pico-8 play session: mixed d-pad (fixed 12-tick cycle)

[t = 1 s] mixed d-pad (1.2s cycle ×~1): → ← ↑ ↓ + 🅾/❎ taps, ~1s
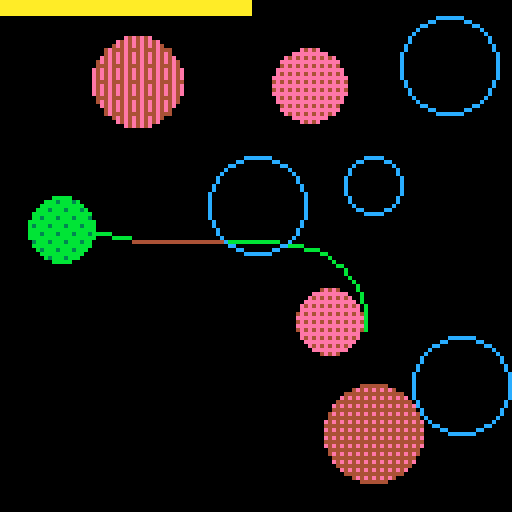
[t = 2 s] mixed d-pad (1.2s cycle ×~1): → ← ↑ ↓ + 🅾/❎ taps, ~2s
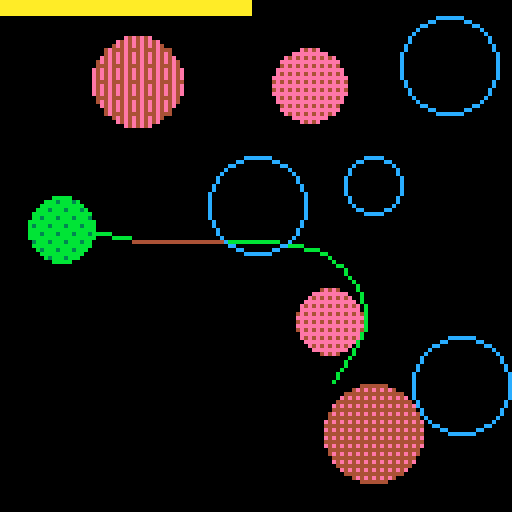
[t = 4 s] mixed d-pad (1.2s cycle ×~3): → ← ↑ ↓ + 🅾/❎ taps, ~4s
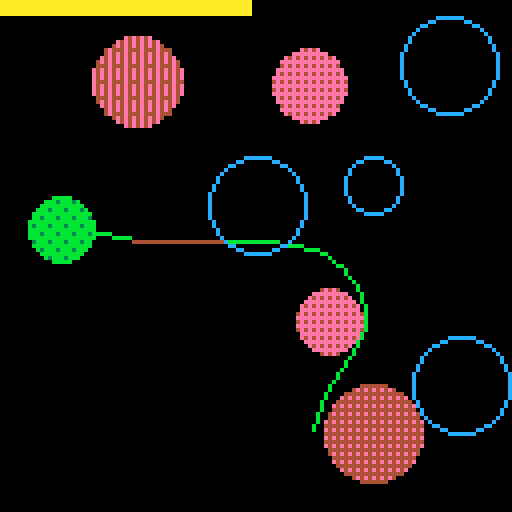
[t = 6 s] mixed d-pad (1.2s cycle ×~5): → ← ↑ ↓ + 🅾/❎ taps, ~6s
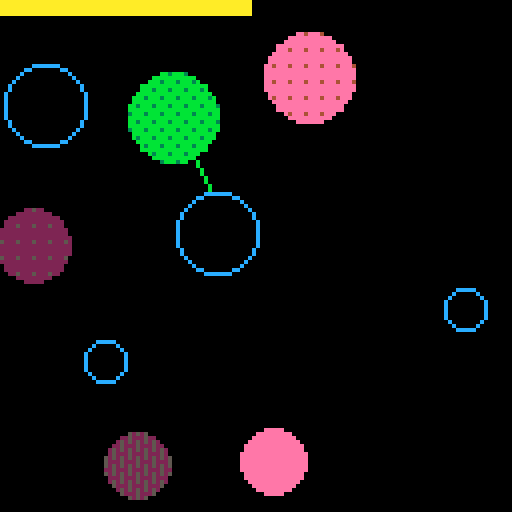
[t = 8 s] mixed d-pad (1.2s cycle ×~6): → ← ↑ ↓ + 🅾/❎ taps, ~8s
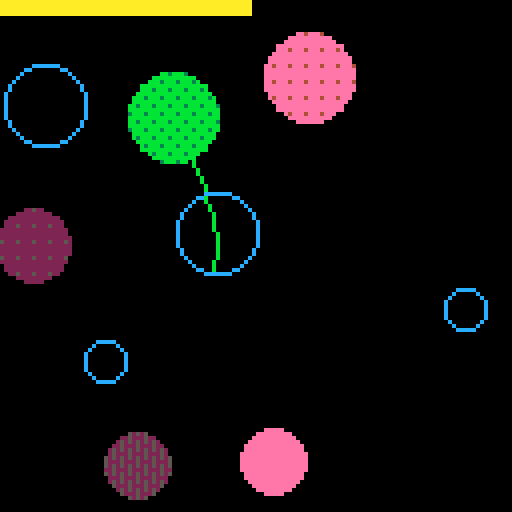

pico-8 cartridge
version 15
__lua__
-- planet plant
-- by ace + 15

function _init()
	cls()
	played = false
	playing = 0
	pl = nil
	planets = {}
	shots = {}
	gen_map(5, 4)
end

function control()
	move_player(pl)

	if btnp"4" then
		playing += 1
		sfx(7)
	end

	if btnp"5" then
		_init()
	end
end

function _update()
	if playing < 1 then
		move_shots()
		if #shots < 1 then
			playing = 1
		end
		return
	end

	control()

	if playing > 1 then
		add(shots, shoot(pl))
		playing = -1
		played = true
	end
end

function _draw()
	maybe_clear()
	draw_shots()
	draw_player(pl)
	draw_planets()
	draw_power(pl)
end

function maybe_clear()
	if playing < 0 then
		playing = 0
		cls()
	end
end

function draw_power(a)
	if (not a) return
	local x=a.power*(128/max_power)
	rectfill(0, 0, 128, 3, a.col)
	rectfill(x, 0, 128, 3, 0)
end

function gen_map(n_planets, n_waters)
	local n = n_planets + n_waters
	local r, k = 25, 10

	local points = distribute_points(r, k)

	for i=1, n_planets do
		local p = points[flr(rnd(#points)) + 1]
		if(not p)return _init()
		local size = flr(p_min_size + rnd(r/2-p_min_size))
		local mass = flr(p_min_mass + rnd(p_max_mass - p_min_mass))
		add(planets, planet(p.x, p.y, size, mass))
		del(points, p)
	end
	
	local p = planets[flr(rnd(#planets)) + 1]
	if(not p)return _init()
	p.green = true
	pl = player({x=64,y=64},p)

	for i=1, n_waters do
		local p = points[flr(rnd(#points)) + 1]
		if(not p)return _init()
		local size = flr(p_min_size + rnd(r/2-p_min_size))
		local mass = flr(p_min_mass + rnd(p_max_mass - p_min_mass))
		add(planets, water(p.x, p.y, size, mass))
		del(points, p)
	end
end

function distribute_points(r, k)
	-- poisson disc distribution algo
	local points = {}
	local active = {}
	local x0, y0 = flr(rnd(128)), flr(rnd(128))
	add(points, {x=x0, y=y0})
	add(active, {x=x0, y=y0})

	while (#active > 0) do
		local a = active[flr(rnd(#active)) + 1]

		for i=1, k do
			local x,y = random_point_around(a.x, a.y, r, 2*r)
			local valid = true

			if (outside({x=x,y=y},8)) valid = false

			for p in all(points) do
				if (not valid) break
				if collides(p, {x=x, y=y, r=r}) then
					valid = false
				end
			end

			if (valid) then
				add(points, {x=x, y=y})
				add(active, {x=x, y=y})
				break
			end

			if (i == k) then
				del(active, a)
			end
		end
	end

	return points
end

function random_point_around(x, y, r, r2)
	local dist = r + rnd(r2-r)
	local rot = rnd(1)
	return x + dist * cos(rot), y + dist * sin(rot)
end
-->8
------------------- player ----

player_colors = {11}

aim_sens = 0.005
power_sens = 0.03
min_power = 0.5
max_power = 2.5

player_radius = 3
gun_length = 9

function aim(x1,y1,x2,y2)
	return atan2(x1-x2,y1-y2,x2,y2)
end

function player(shot, planet)
	local d=aim(shot.x,shot.y,planet.x,planet.y)
	
	planet.col = 10
	planet.d = d
	planet.old = d
	planet.mass = 10
	planet.power = max_power / 2
	return planet
end

function move_player(a)
	if (not a) return

	a.old = a.d
	if (btn"0") a.d+=aim_sens
	if (btn"1") a.d-=aim_sens
	if a.old != a.d then
		sfx(2)
	end

	local pwr = a.power
	if (btn"2") pwr += power_sens
	if (btn"3") pwr -= power_sens
	pwr = min(max(pwr,min_power),max_power)
	if pwr != a.power then
		sfx(1, 3, pwr * 2, 1)
		a.power = pwr
	end
end

function draw_player(a)
	draw_gun(a,a.old,0)
	draw_gun(a,a.d,11)
end

function draw_gun(a, d, col)
	local x, y, r = a.x, a.y, a.r
	line(
			x, y,
			x + cos(d) * (r+gun_length),
			y + sin(d) * (r+gun_length),
			col)
end
-->8
------------------- planet ----

rylander_dither = {
	0x0000, 0x8000, 0x8020, 0xa020,
	0xa0a0, 0xa8a0, 0xa8a2, 0xaaa2,
	0xaaaa, 0xeaaa, 0xeaba, 0xfaba,
	0xfafa, 0xfefa, 0xfefb, 0xfffb,
}

planet_colors = {15, 14, 4, 2, 5}
green_colors = {11, 3, 11, 3, 11}


p_min_size = 5
p_min_mass = 50
p_max_mass = 250

function planet(x, y, r, mass)
	return {
		x = x,
		y = y,
		r = r,
		mass = mass,
	}
end

function water(x, y, r, mass)
	local a = planet(x,y,r,mass)
	a.water = true
	return a
end

function draw_planets()
	for a in all(planets) do
		if a.water then
			circ(a.x, a.y, a.r, 12)
		else
			local colors = planet_colors
			if(a.green)colors=green_colors
			local col=dither(a.mass,colors)
			circfill(a.x, a.y, a.r, col)
		end
		fillp(0)
	end
end

function get(t, i)
	return t[min(max(i, 0), #t)]
end

function dither(mass,colors)
 local i = flr(mass/4/16+1)
 local j = flr(mass/4%16+1)
 local col1 = get(colors, i)
 local col2 = get(colors, i+1)

 fillp(rylander_dither[j])
 return col1 + (col2 * 0x10)
end
-->8
--------------------- shot ----

expl_radius = 15

function shoot(pl)
	return shot(
		pl.x + cos(pl.d) * (pl.r+gun_length),
		pl.y + sin(pl.d) * (pl.r+gun_length),
		pl.d,
		pl.power * 2,
		pl.col)
end

function shot(x, y, d, v, col)
	return {
		x = x,
		y = y,
		ox = x,
		oy = y,
		dx = cos(d) * v,
		dy = sin(d) * v,
		col = col,
		expl = 0,
	}
end

function move_shots()
	for a in all(shots) do
		if a.expl > 0 then
			a.expl += 0.02
			if (a.expl>1) del(shots,a)
			return
		end

		a.ox = a.x
		a.oy = a.y
		a.x += a.dx
		a.y += a.dy

		follow_planets(a)
		if (outside(a)) del(shots, a)
	end
end

function sqr(x) return x*x end

function collides(a, b)
	local ax, ay = a.x, a.y
	local bx, by, r = b.x, b.y, b.r
	if (r < 1) r = -r
	return r > sqrt(
		sqr(ax - bx) + sqr(ay - by))
end

function follow_planets(a)
	for b in all(planets) do
	if b.water then
		if collides(a,b) then
			a.dx *= 0.9
			a.dy *= 0.9
			a.water = true
			sfx(8)
		end
	else
		local d = atan2(
			b.x-a.x,b.y-a.y,
			a.x,a.y)

		local grav = b.mass /
			abs(sqr(b.x-a.x)+sqr(b.y-a.y))

		a.dx += grav * cos(d)
		a.dy += grav * sin(d)

		if collides(a,b) then
			del(shots,a)
			sfx(5)
			if a.water then
				b.green = true
				pl = player(a, b)
			end
		end
	end
	end
end

function outside(a, margin)
	if (not margin) margin=0
	return
		a.x < margin or
		a.x > 128-margin or
		a.y < margin or
		a.y > 128-margin
end

function draw_shots()
	for i, a in pairs(shots) do
		local x, y = a.x, a.y

		if a.expl == 0 then
			local col =
				a.water and 11 or 4
			line(a.ox,a.oy,x,y,col)

			local size =
				sqrt(sqr(a.dx)+sqr(a.dy))
			sfx(3+i%2, i, size * 3, 1)
		else
			if a.expl > 0.25 then
				circfill(x,y,expl_radius,0)
			end
			circfill(
				x,y,
				expl_radius*-sin(a.expl/2),
				10)
		end
	end
end
__gfx__
00000000ee0ee0000000000000000000000000000000000000000000000000000000000000000000000000000000000000000000000000000000000000000000
00000000ee0ee0000000000000000000000000000000000000000000000000000000000000000000000000000000000000000000000000000000000000000000
0070070000a000000000000000000000000000000000000000000000000000000000000000000000000000000000000000000000000000000000000000000000
00077000ee0ee0000000000000000000000000000000000000000000000000000000000000000000000000000000000000000000000000000000000000000000
00077000ee0ee0000000000000000000000000000000000000000000000000000000000000000000000000000000000000000000000000000000000000000000
